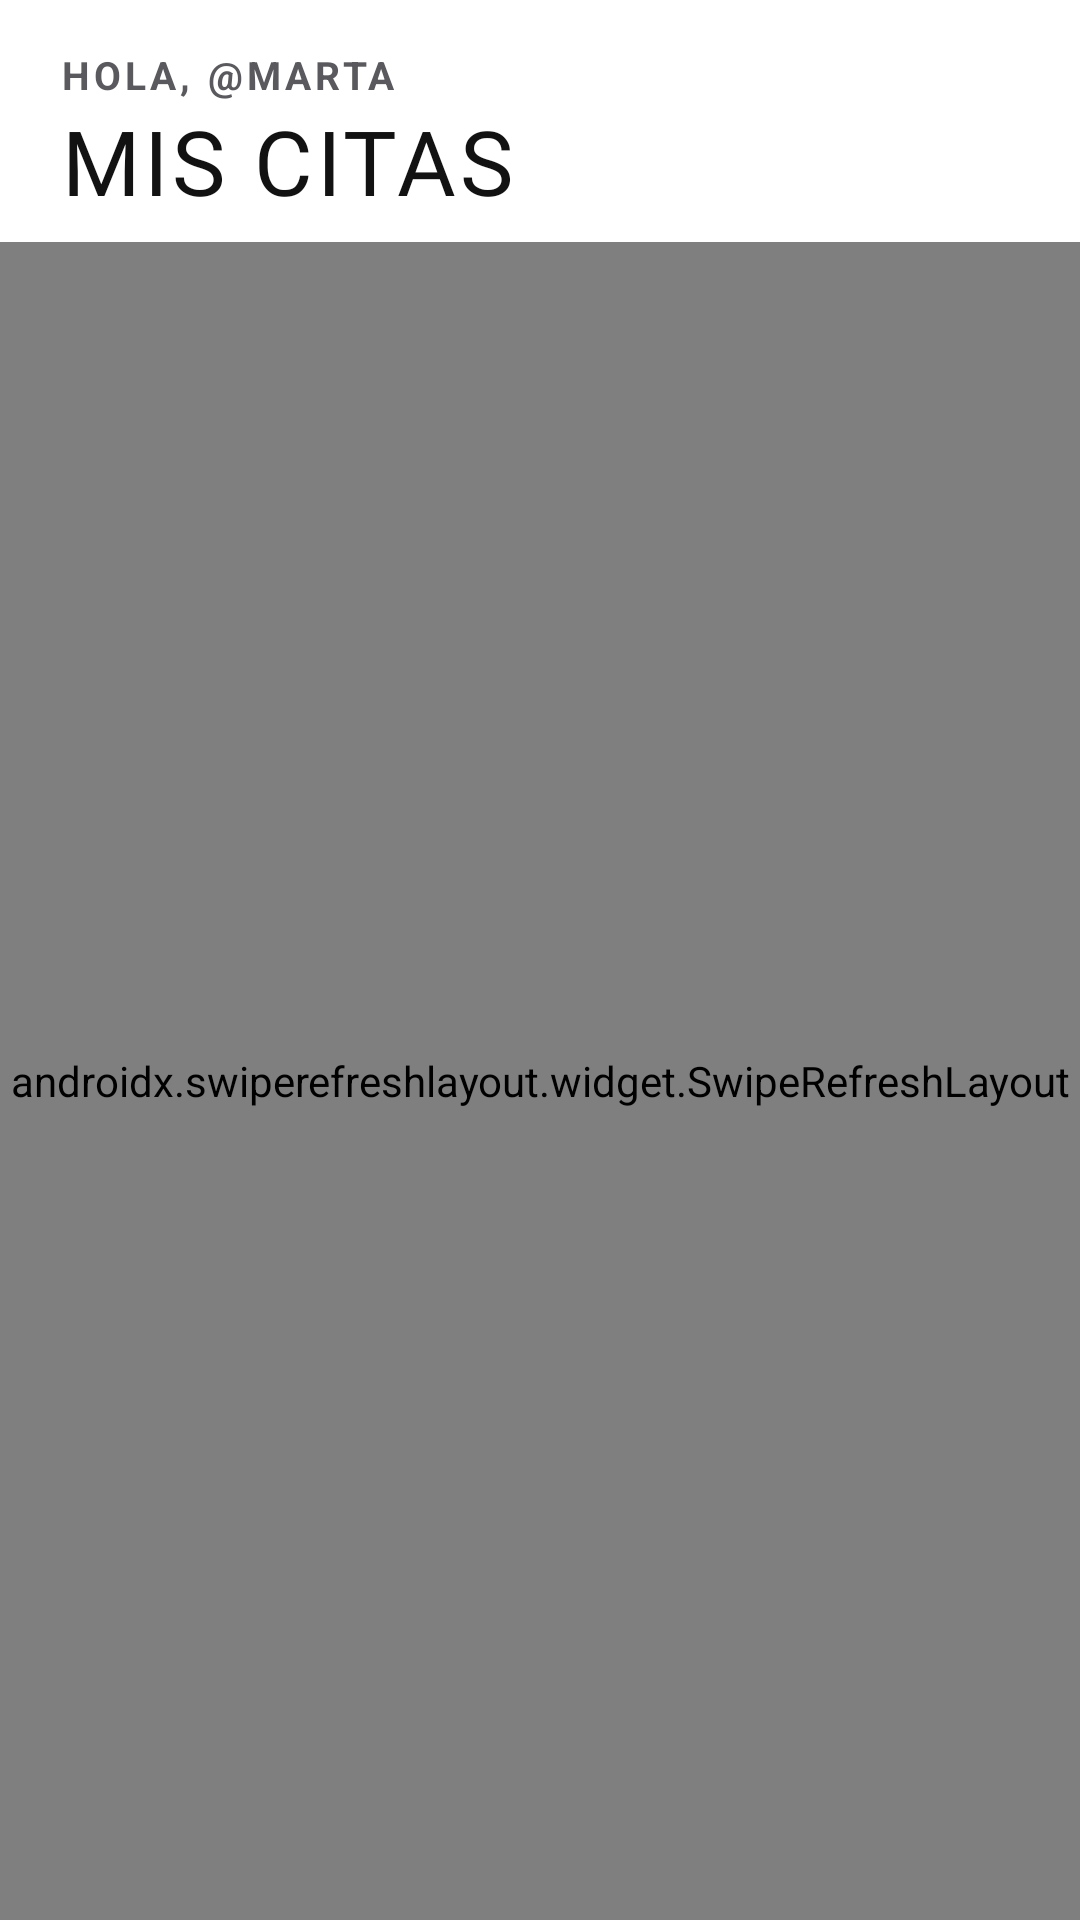

Layout XML and referenced resources for this Android screen:
<!-- AndroidManifest.xml: application theme Tema.Clandestino -->
<!-- res/layout/fragmento_clientes.xml -->
<?xml version="1.0" encoding="utf-8"?>
<LinearLayout xmlns:android="http://schemas.android.com/apk/res/android"
    xmlns:app="http://schemas.android.com/apk/res-auto"
    xmlns:tools="http://schemas.android.com/tools"
    android:layout_width="match_parent"
    android:layout_height="match_parent"
    android:orientation="vertical">

    <include layout="@layout/cabecera" />

    <androidx.swiperefreshlayout.widget.SwipeRefreshLayout
        android:id="@+id/deslizar"
        android:layout_width="match_parent"
        android:layout_height="0dp"
        android:layout_weight="1">

        <androidx.core.widget.NestedScrollView
            android:layout_width="match_parent"
            android:layout_height="match_parent">

            <LinearLayout
                android:layout_width="match_parent"
                android:layout_height="wrap_content"
                android:orientation="vertical"
                android:paddingHorizontal="@dimen/margen_pantalla"
                android:paddingBottom="24dp">

                <TextView
                    style="@style/Texto.Ceja"
                    android:layout_width="wrap_content"
                    android:layout_height="wrap_content"
                    android:layout_marginTop="8dp"
                    android:text="@string/invitar_a_un_cliente" />

                <com.google.android.material.card.MaterialCardView
                    style="@style/Tarjeta"
                    android:layout_width="match_parent"
                    android:layout_height="wrap_content"
                    android:layout_marginTop="8dp">

                    <LinearLayout
                        android:layout_width="match_parent"
                        android:layout_height="wrap_content"
                        android:orientation="vertical"
                        android:padding="12dp">

                        <LinearLayout
                            android:layout_width="match_parent"
                            android:layout_height="wrap_content"
                            android:gravity="center_vertical"
                            android:orientation="horizontal">

                            <com.google.android.material.textfield.TextInputLayout
                                android:layout_width="0dp"
                                android:layout_height="wrap_content"
                                android:layout_weight="1"
                                android:hint="@string/campo_nota_invitacion">

                                <com.google.android.material.textfield.TextInputEditText
                                    android:id="@+id/campo_nota"
                                    android:layout_width="match_parent"
                                    android:layout_height="wrap_content"
                                    android:imeOptions="actionDone"
                                    android:inputType="textCapSentences"
                                    android:maxLength="60"
                                    android:maxLines="1" />
                            </com.google.android.material.textfield.TextInputLayout>

                            <com.google.android.material.button.MaterialButton
                                android:id="@+id/boton_generar"
                                style="@style/Boton.Primario"
                                android:layout_width="wrap_content"
                                android:layout_height="wrap_content"
                                android:layout_marginStart="10dp"
                                android:text="@string/generar" />
                        </LinearLayout>

                        
                        <LinearLayout
                            android:id="@+id/caja_codigo"
                            android:layout_width="match_parent"
                            android:layout_height="wrap_content"
                            android:layout_marginTop="10dp"
                            android:background="@drawable/fondo_codigo"
                            android:gravity="center_vertical"
                            android:orientation="horizontal"
                            android:padding="12dp"
                            android:visibility="gone"
                            tools:visibility="visible">

                            <LinearLayout
                                android:layout_width="0dp"
                                android:layout_height="wrap_content"
                                android:layout_weight="1"
                                android:orientation="vertical">

                                <TextView
                                    android:id="@+id/codigo"
                                    style="@style/Texto.Destacado"
                                    android:layout_width="wrap_content"
                                    android:layout_height="wrap_content"
                                    android:fontFamily="monospace"
                                    android:letterSpacing="0.06"
                                    android:textIsSelectable="true"
                                    android:textSize="22sp"
                                    tools:text="H8TQ5C3ZN6VA" />

                                <TextView
                                    style="@style/Texto.Nota"
                                    android:layout_width="wrap_content"
                                    android:layout_height="wrap_content"
                                    android:text="@string/caduca_en_7_dias" />
                            </LinearLayout>

                            <com.google.android.material.button.MaterialButton
                                android:id="@+id/boton_copiar"
                                style="@style/Boton.Secundario"
                                android:layout_width="wrap_content"
                                android:layout_height="wrap_content"
                                android:layout_marginStart="8dp"
                                android:text="@string/copiar"
                                app:icon="@drawable/ic_copiar"
                                app:iconTint="@color/tinta" />
                        </LinearLayout>
                    </LinearLayout>
                </com.google.android.material.card.MaterialCardView>

                <TextView
                    style="@style/Texto.Ceja"
                    android:layout_width="wrap_content"
                    android:layout_height="wrap_content"
                    android:layout_marginTop="24dp"
                    android:text="@string/invitaciones" />

                <com.google.android.material.card.MaterialCardView
                    style="@style/Tarjeta"
                    android:layout_width="match_parent"
                    android:layout_height="wrap_content"
                    android:layout_marginTop="8dp">

                    <LinearLayout
                        android:layout_width="match_parent"
                        android:layout_height="wrap_content"
                        android:orientation="vertical"
                        android:paddingHorizontal="16dp"
                        android:paddingVertical="4dp">

                        <androidx.recyclerview.widget.RecyclerView
                            android:id="@+id/invitaciones"
                            android:layout_width="match_parent"
                            android:layout_height="wrap_content"
                            android:nestedScrollingEnabled="false"
                            app:layoutManager="androidx.recyclerview.widget.LinearLayoutManager" />

                        <TextView
                            android:id="@+id/sin_invitaciones"
                            style="@style/Texto.Cuerpo"
                            android:layout_width="match_parent"
                            android:layout_height="wrap_content"
                            android:paddingVertical="12dp"
                            android:text="@string/sin_invitaciones"
                            android:visibility="gone" />
                    </LinearLayout>
                </com.google.android.material.card.MaterialCardView>

                
                <TextView
                    android:id="@+id/titulo_clientes"
                    style="@style/Texto.Ceja"
                    android:layout_width="wrap_content"
                    android:layout_height="wrap_content"
                    android:layout_marginTop="24dp"
                    android:text="@string/clientes_titulo" />

                <com.google.android.material.card.MaterialCardView
                    style="@style/Tarjeta"
                    android:layout_width="match_parent"
                    android:layout_height="wrap_content"
                    android:layout_marginTop="8dp">

                    <LinearLayout
                        android:layout_width="match_parent"
                        android:layout_height="wrap_content"
                        android:orientation="vertical"
                        android:paddingHorizontal="16dp"
                        android:paddingVertical="4dp">

                        <androidx.recyclerview.widget.RecyclerView
                            android:id="@+id/clientes"
                            android:layout_width="match_parent"
                            android:layout_height="wrap_content"
                            android:nestedScrollingEnabled="false"
                            app:layoutManager="androidx.recyclerview.widget.LinearLayoutManager" />

                        <TextView
                            android:id="@+id/sin_clientes"
                            style="@style/Texto.Cuerpo"
                            android:layout_width="match_parent"
                            android:layout_height="wrap_content"
                            android:paddingVertical="12dp"
                            android:text="@string/sin_clientes"
                            android:visibility="gone" />
                    </LinearLayout>
                </com.google.android.material.card.MaterialCardView>
            </LinearLayout>
        </androidx.core.widget.NestedScrollView>
    </androidx.swiperefreshlayout.widget.SwipeRefreshLayout>
</LinearLayout>
<!-- res/layout/cabecera.xml (included above) -->
<?xml version="1.0" encoding="utf-8"?>
<LinearLayout xmlns:android="http://schemas.android.com/apk/res/android"
    xmlns:app="http://schemas.android.com/apk/res-auto"
    xmlns:tools="http://schemas.android.com/tools"
    android:layout_width="match_parent"
    android:layout_height="wrap_content"
    android:gravity="center_vertical"
    android:orientation="horizontal"
    android:paddingHorizontal="20dp"
    android:paddingTop="16dp"
    android:paddingBottom="8dp">

    <LinearLayout
        android:layout_width="0dp"
        android:layout_height="wrap_content"
        android:layout_weight="1"
        android:orientation="vertical">

        <TextView
            android:id="@+id/ceja"
            style="@style/Texto.Ceja"
            android:layout_width="wrap_content"
            android:layout_height="wrap_content"
            tools:text="Hola, @marta" />

        <TextView
            android:id="@+id/titulo"
            style="@style/Texto.Titulo"
            android:layout_width="wrap_content"
            android:layout_height="wrap_content"
            android:layout_marginTop="4dp"
            tools:text="@string/mis_citas_titulo" />
    </LinearLayout>

    <com.google.android.material.button.MaterialButton
        android:id="@+id/boton_salir"
        style="@style/Boton.Icono"
        android:layout_width="wrap_content"
        android:layout_height="wrap_content"
        android:contentDescription="@string/cerrar_sesion"
        android:visibility="gone"
        app:icon="@drawable/ic_salir" />

    <com.google.android.material.button.MaterialButton
        android:id="@+id/boton_nueva_cita"
        style="@style/Boton.Secundario"
        android:layout_width="wrap_content"
        android:layout_height="wrap_content"
        android:layout_marginEnd="8dp"
        android:text="@string/nueva_cita"
        android:visibility="gone"
        app:icon="@drawable/ic_mas"
        app:iconTint="@color/tinta" />

    <com.google.android.material.button.MaterialButton
        android:id="@+id/boton_refrescar"
        style="@style/Boton.Icono"
        android:layout_width="wrap_content"
        android:layout_height="wrap_content"
        android:contentDescription="@string/recargar"
        android:visibility="gone"
        app:icon="@drawable/ic_refrescar" />

    <com.google.android.material.button.MaterialButton
        android:id="@+id/boton_guardar"
        android:layout_width="wrap_content"
        android:layout_height="wrap_content"
        android:minHeight="48dp"
        android:text="@string/guardar"
        android:visibility="gone" />
</LinearLayout>
<!-- resources referenced by this layout -->
<resources>
  <color name="tinta">#121212</color>
  <dimen name="margen_pantalla">20dp</dimen>
  <!-- drawable fondo_codigo (drawable) -->
  <?xml version="1.0" encoding="utf-8"?>
  <shape xmlns:android="http://schemas.android.com/apk/res/android">
      <solid android:color="@color/elevado" />
      <corners android:radius="12dp" />
  </shape>
  <string name="caduca_en_7_dias">Caduca en 7 días · un solo uso</string>
  <string name="campo_nota_invitacion">Nota</string>
  <string name="cerrar_sesion">Cerrar sesión</string>
  <string name="clientes_titulo">Clientes</string>
  <string name="copiar">Copiar</string>
  <string name="generar">Generar</string>
  <string name="guardar">Guardar</string>
  <string name="invitaciones">Invitaciones</string>
  <string name="invitar_a_un_cliente">Invitar a un cliente</string>
  <string name="mis_citas_titulo">Mis citas</string>
  <string name="nueva_cita">Nueva cita</string>
  <string name="recargar">Recargar</string>
  <string name="sin_clientes">Aún no tienes clientes. Genera un código y pásaselo.</string>
  <string name="sin_invitaciones">Aún no has generado ningún código.</string>
  <style name="Boton.Icono" parent="Widget.Material3.Button.IconButton.Outlined">
          <item name="iconTint">@color/tinta</item>
          <item name="strokeColor">@color/filete_fuerte</item>
      </style>
  <style name="Boton.Primario" parent="Widget.Material3.Button">
          <item name="android:minHeight">52dp</item>
          <item name="android:textSize">16sp</item>
          <item name="android:textAllCaps">false</item>
          <item name="cornerRadius">14dp</item>
      </style>
  <style name="Tarjeta" parent="Widget.Material3.CardView.Outlined">
          <item name="cardBackgroundColor">@color/superficie</item>
          <item name="strokeColor">@color/filete</item>
          <item name="cardCornerRadius">16dp</item>
      </style>
  <style name="Texto.Ceja" parent="">
          <item name="android:textSize">13sp</item>
          <item name="android:textStyle">bold</item>
          <item name="android:letterSpacing">0.1</item>
          <item name="android:textAllCaps">true</item>
          <item name="android:textColor">@color/secundario</item>
      </style>
  <style name="Texto.Cuerpo" parent="">
          <item name="android:textSize">15sp</item>
          <item name="android:textColor">@color/secundario</item>
          <item name="android:lineSpacingMultiplier">1.15</item>
      </style>
  <style name="Texto.Destacado" parent="">
          <item name="android:fontFamily">sans-serif-medium</item>
          <item name="android:textSize">17sp</item>
          <item name="android:textColor">@color/tinta</item>
      </style>
  <style name="Texto.Nota" parent="">
          <item name="android:textSize">13sp</item>
          <item name="android:textColor">@color/secundario</item>
      </style>
  <style name="Texto.Titulo" parent="">
          <item name="android:fontFamily">@font/anton</item>
          <item name="android:textSize">30sp</item>
          <item name="android:letterSpacing">0.04</item>
          <item name="android:textAllCaps">true</item>
          <item name="android:textColor">@color/tinta</item>
          <item name="android:includeFontPadding">false</item>
      </style>
  <color name="elevado">#F2F2F4</color>
  <color name="filete_fuerte">#BDBDC2</color>
  <color name="superficie">#FFFFFF</color>
  <color name="filete">#DADADF</color>
  <color name="secundario">#5A5A5E</color>
  <color name="acento">#DD0426</color>
  <color name="blanco">#FFFFFF</color>
  <color name="acento_suave">#FCE6E9</color>
  <color name="acento_tinta">#C40320</color>
  <color name="fondo">#FFFFFF</color>
  <style name="Navegacion" parent="Widget.Material3.BottomNavigationView">
          <item name="backgroundTint">@color/superficie</item>
          <item name="itemIconTint">@color/navegacion</item>
          <item name="itemTextColor">@color/navegacion</item>
          <item name="activeIndicatorLabelPadding">4dp</item>
      </style>
</resources>
